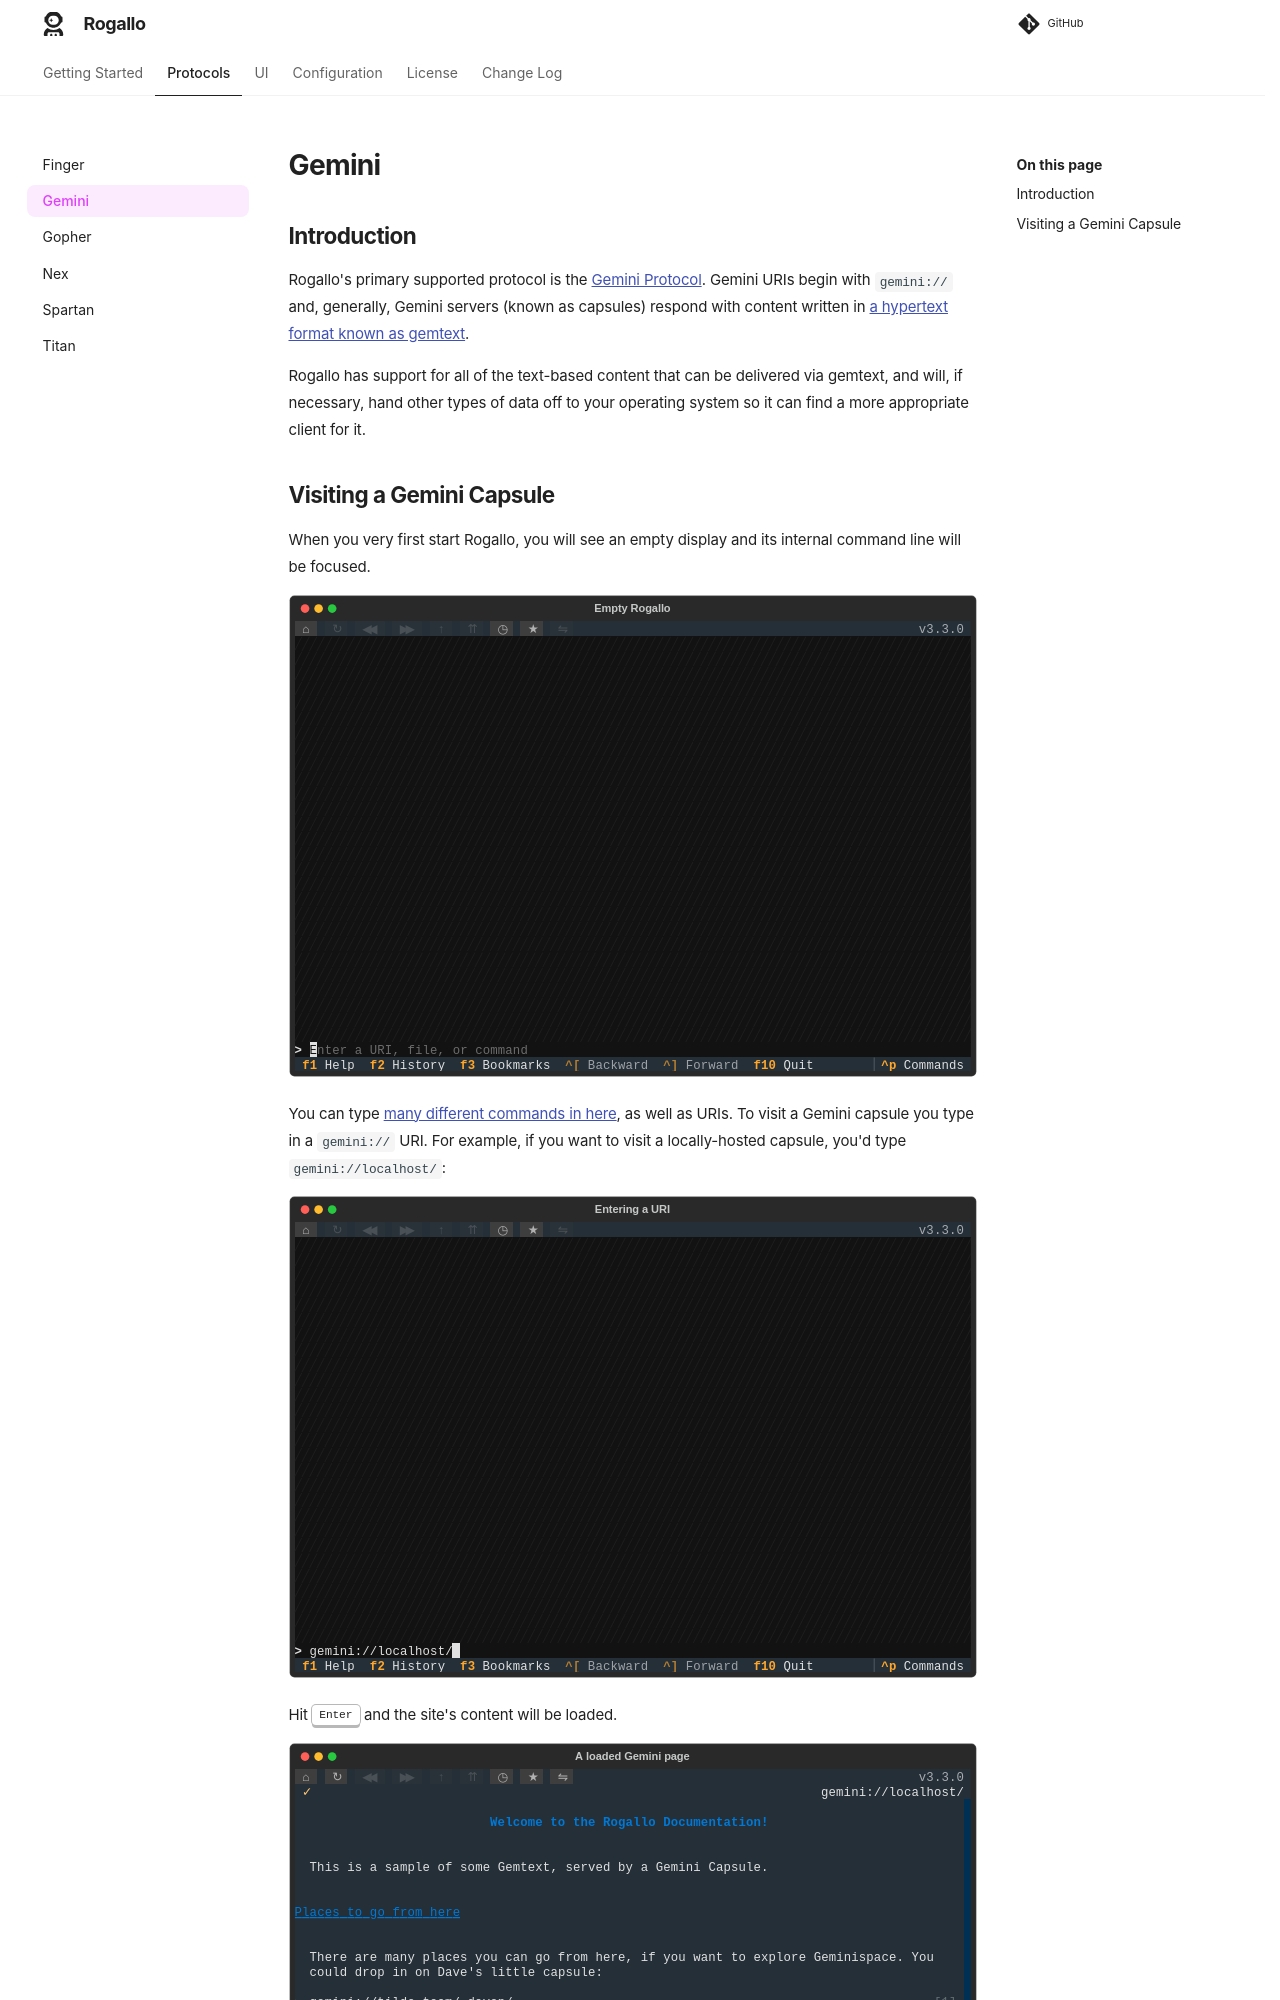

repository: davep/rogallo · page: protocols/gemini/index.html · generator: mkdocs

# Gemini

## Introduction

Rogallo's primary supported protocol is the [Gemini
Protocol](https://geminiprotocol.net/). Gemini URIs begin with `gemini://`
and, generally, Gemini servers (known as capsules) respond with content
written in [a hypertext format known as
gemtext](https://geminiprotocol.net/docs/gemtext-specification.gmi).

Rogallo has support for all of the text-based content that can be delivered
via gemtext, and will, if necessary, hand other types of data off to your
operating system so it can find a more appropriate client for it.
